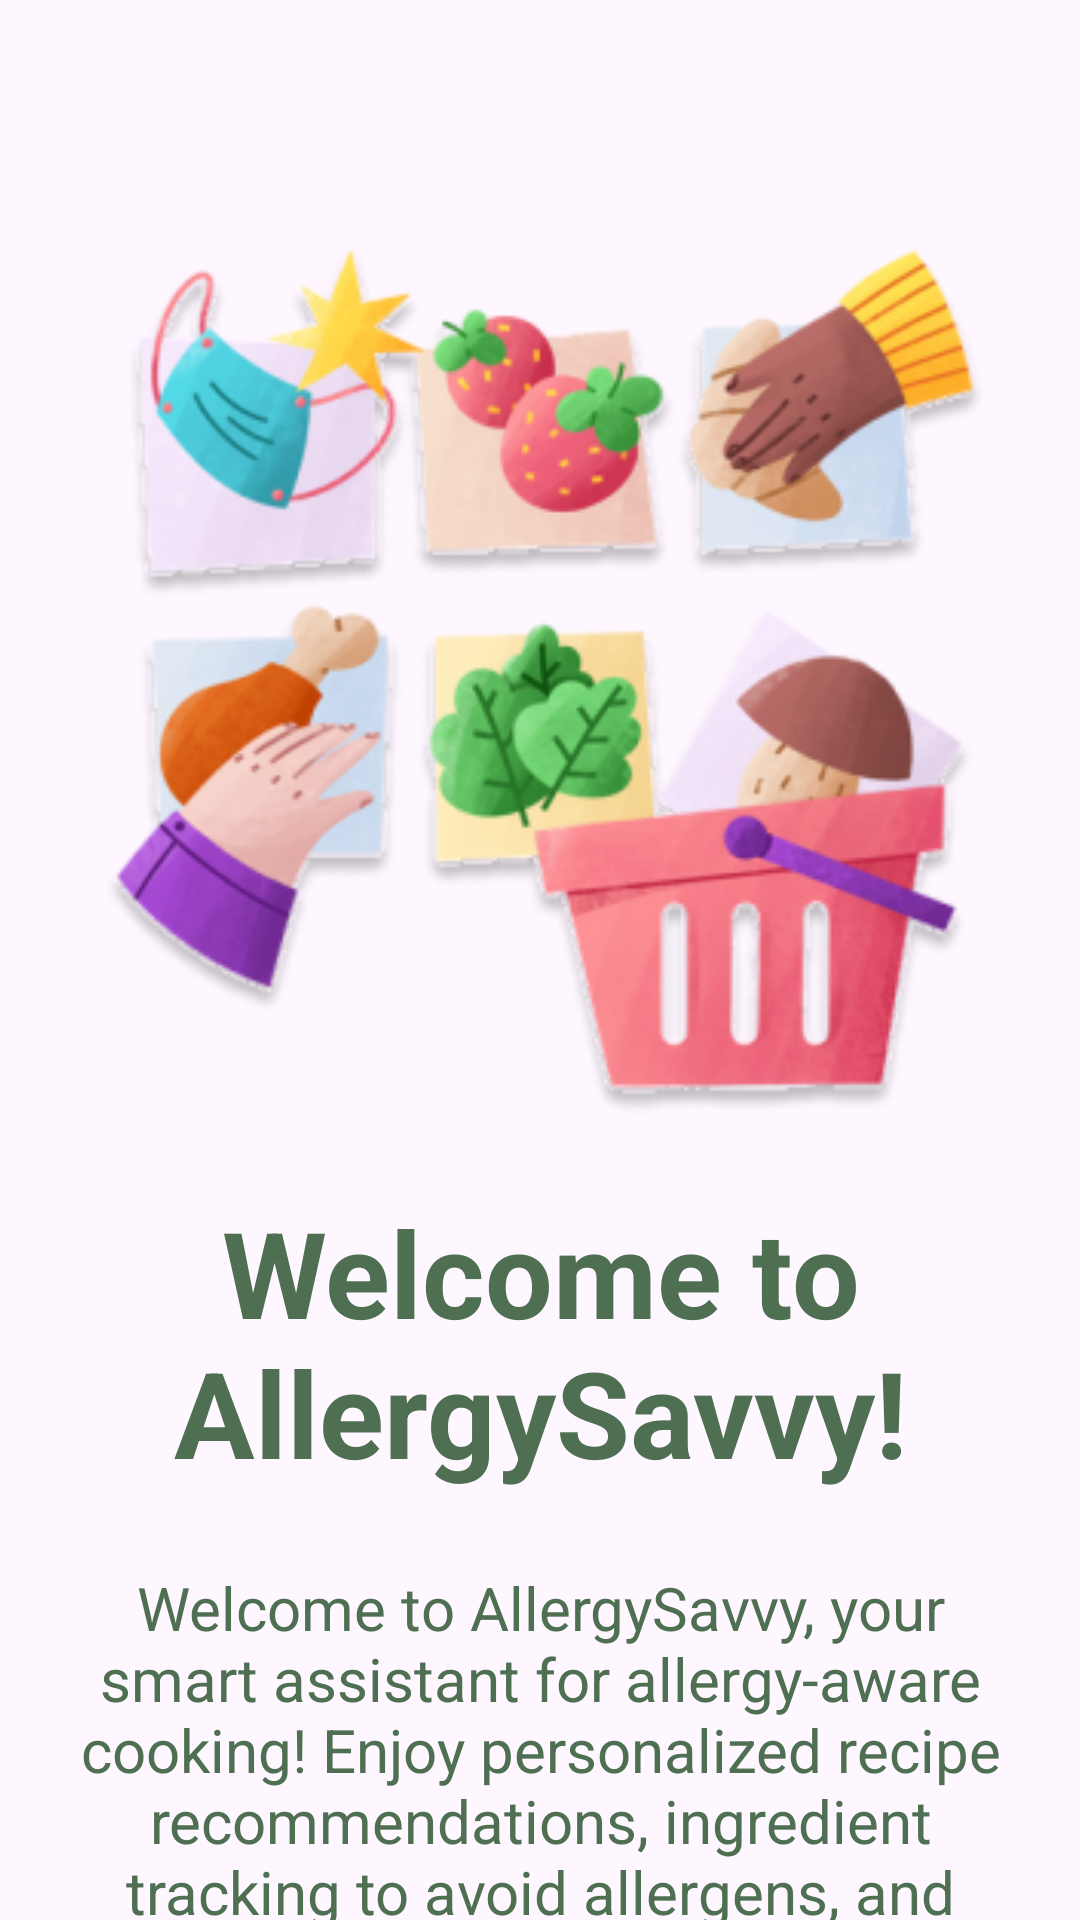

Layout XML and referenced resources for this Android screen:
<!-- AndroidManifest.xml: application theme Theme.AllergySavvy -->
<!-- res/layout/fragment_fisrt_page.xml -->
<?xml version="1.0" encoding="utf-8"?>
<androidx.constraintlayout.widget.ConstraintLayout xmlns:android="http://schemas.android.com/apk/res/android"
    xmlns:app="http://schemas.android.com/apk/res-auto"
    xmlns:tools="http://schemas.android.com/tools"
    android:layout_width="match_parent"
    android:layout_height="match_parent"
    android:background="@drawable/bg_page"
    tools:context=".onboarding.FisrtPageFragment">


    <ImageView
        android:id="@+id/img_first_page"
        android:layout_width="300dp"
        android:layout_height="319dp"
        android:src="@drawable/first_page"
        app:layout_constraintBottom_toBottomOf="parent"
        app:layout_constraintEnd_toEndOf="parent"
        app:layout_constraintStart_toStartOf="parent"
        app:layout_constraintTop_toTopOf="parent"
        app:layout_constraintVertical_bias="0.219" />

    <TextView
        android:layout_width="match_parent"
        android:layout_height="wrap_content"
        android:layout_margin="25dp"
        android:layout_marginStart="46dp"
        android:layout_marginTop="24dp"
        android:layout_marginEnd="46dp"
        android:text="@string/txt_first_page_desc"
        android:textAlignment="center"
        android:textColor="@color/colorPrimary"
        android:textSize="20sp"
        app:layout_constraintEnd_toEndOf="parent"
        app:layout_constraintStart_toStartOf="parent"
        app:layout_constraintTop_toBottomOf="@id/txt_first_page" />

    <TextView
        android:id="@+id/txt_first_page"
        android:layout_width="match_parent"
        android:layout_height="wrap_content"
        android:layout_marginStart="46dp"
        android:layout_marginTop="8dp"
        android:layout_marginEnd="46dp"
        android:text="@string/txt_first_page"
        android:textAlignment="center"
        android:textColor="@color/colorPrimary"
        android:textSize="40sp"
        android:textStyle="bold"
        app:layout_constraintEnd_toEndOf="parent"
        app:layout_constraintStart_toStartOf="parent"
        app:layout_constraintTop_toBottomOf="@id/img_first_page" />



</androidx.constraintlayout.widget.ConstraintLayout>
<!-- resources referenced by this layout -->
<resources>
  <color name="colorPrimary">#4F6F52</color>
  <!-- drawable first_page: png bitmap (drawable, 101216 bytes) -->
  <string name="txt_first_page">Welcome to AllergySavvy!</string>
  <string name="txt_first_page_desc">Welcome to AllergySavvy, your smart assistant for allergy-aware cooking! Enjoy personalized recipe recommendations, ingredient tracking to avoid allergens, and easy-to-follow cooking tips. We\'re here to make your cooking safe and enjoyable.</string>
  <style name="Theme.AllergySavvy" parent="Base.Theme.AllergySavvy" />
  <style name="Base.Theme.AllergySavvy" parent="Theme.Material3.DayNight.NoActionBar">
          
           <item name="colorPrimary">@color/colorPrimary</item>
           <item name="colorSecondary">@color/colorThird</item>
      </style>
  <color name="colorThird">#86A789</color>
</resources>
